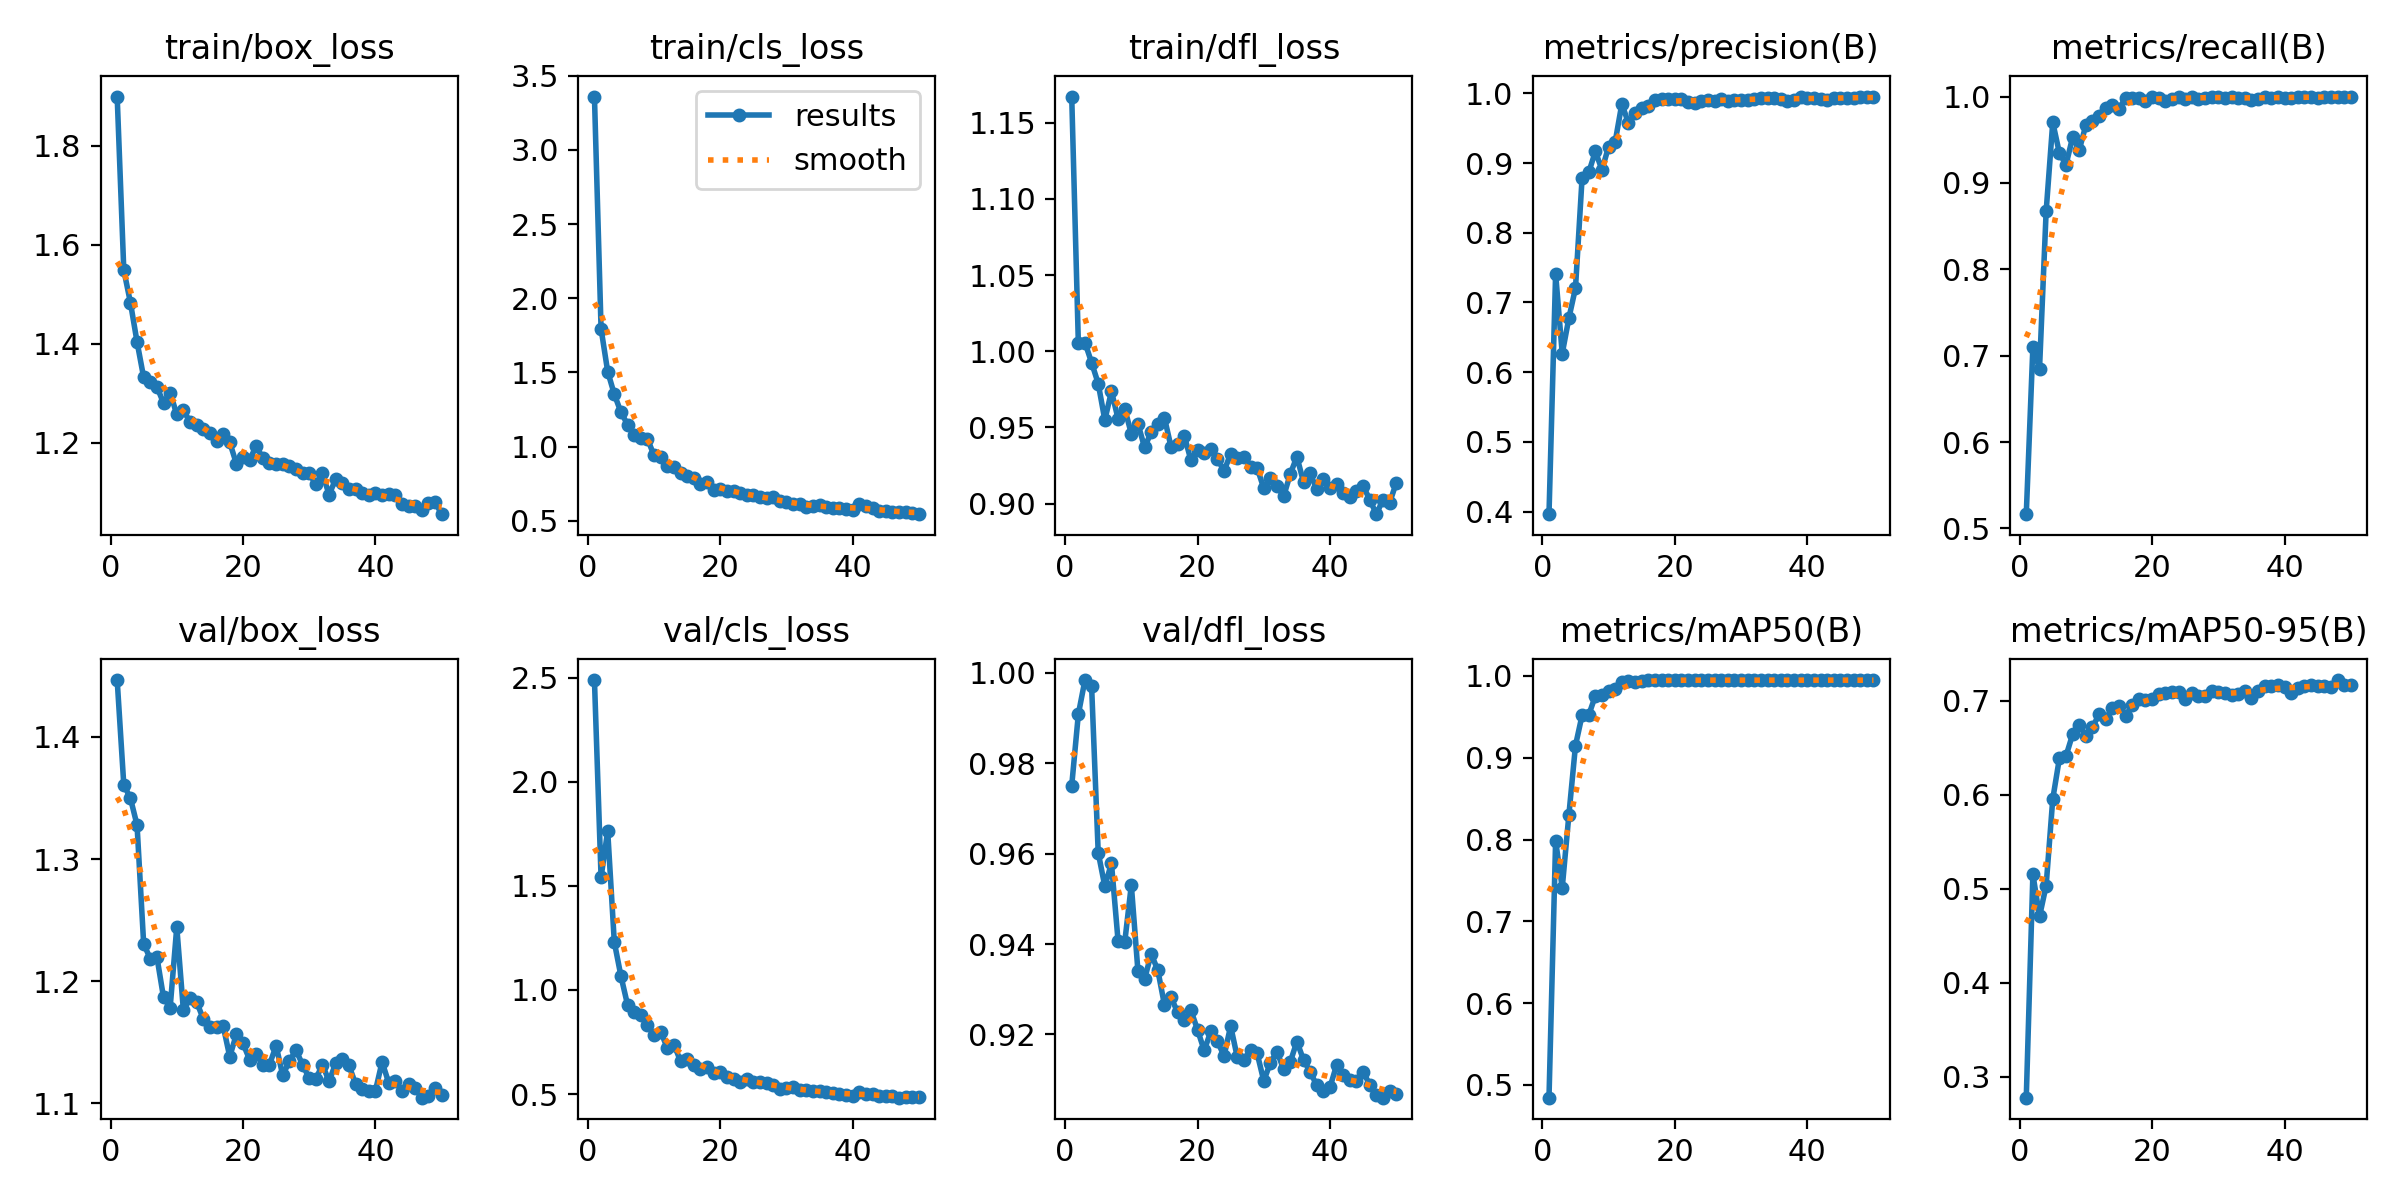

The table this chart was drawn from, first rows:
epoch, time, train/box_loss, train/cls_loss, train/dfl_loss, metrics/precision(B), metrics/recall(B), metrics/mAP50(B), metrics/mAP50-95(B), val/box_loss, val/cls_loss, val/dfl_loss, lr/pg0, lr/pg1, lr/pg2
1, 25.98, 1.9, 3.36, 1.167, 0.3962, 0.5166, 0.4843, 0.2776, 1.447, 2.488, 0.975, 0.000412, 0.000412, 0.000412
2, 44.46, 1.549, 1.795, 1.006, 0.741, 0.7104, 0.7982, 0.5154, 1.361, 1.542, 0.9909, 0.0008123, 0.0008123, 0.0008123
3, 62.75, 1.483, 1.506, 1.006, 0.6267, 0.6848, 0.7411, 0.4704, 1.35, 1.764, 0.9984, 0.001196, 0.001196, 0.001196
4, 81.32, 1.404, 1.352, 0.9925, 0.6774, 0.8669, 0.8298, 0.5032, 1.328, 1.23, 0.9971, 0.001176, 0.001176, 0.001176
5, 99.52, 1.332, 1.232, 0.9788, 0.7208, 0.9702, 0.9149, 0.5954, 1.231, 1.067, 0.9602, 0.001151, 0.001151, 0.001151
6, 117.8, 1.324, 1.148, 0.9549, 0.8791, 0.9346, 0.9521, 0.6386, 1.218, 0.9281, 0.9528, 0.001126, 0.001126, 0.001126
7, 135.9, 1.313, 1.081, 0.9736, 0.8865, 0.921, 0.9522, 0.6412, 1.22, 0.8945, 0.9579, 0.001102, 0.001102, 0.001102
8, 153.7, 1.28, 1.058, 0.9557, 0.9167, 0.953, 0.9757, 0.6642, 1.187, 0.8819, 0.9407, 0.001077, 0.001077, 0.001077
9, 172, 1.301, 1.052, 0.9624, 0.8904, 0.9382, 0.9773, 0.6743, 1.178, 0.8326, 0.9403, 0.001052, 0.001052, 0.001052
10, 190, 1.257, 0.9406, 0.9458, 0.9235, 0.9671, 0.9814, 0.6623, 1.244, 0.7815, 0.953, 0.001027, 0.001027, 0.001027
11, 207.8, 1.266, 0.9286, 0.9524, 0.9309, 0.9718, 0.9836, 0.6721, 1.176, 0.799, 0.934, 0.001002, 0.001002, 0.001002
12, 226, 1.242, 0.8707, 0.9369, 0.9849, 0.9777, 0.9931, 0.6854, 1.186, 0.7222, 0.9322, 0.0009778, 0.0009778, 0.0009778
13, 244.2, 1.237, 0.8654, 0.9468, 0.9573, 0.9865, 0.9942, 0.6808, 1.183, 0.7373, 0.9378, 0.000953, 0.000953, 0.000953
14, 262.4, 1.229, 0.8236, 0.9524, 0.9718, 0.99, 0.9931, 0.6918, 1.169, 0.6588, 0.9342, 0.0009283, 0.0009283, 0.0009283
15, 280.4, 1.219, 0.8047, 0.9563, 0.9792, 0.9856, 0.9933, 0.6943, 1.163, 0.6697, 0.9265, 0.0009035, 0.0009035, 0.0009035
16, 298.6, 1.204, 0.7867, 0.9372, 0.9814, 0.9987, 0.9948, 0.6841, 1.163, 0.6375, 0.9282, 0.0008787, 0.0008787, 0.0008787
17, 316.6, 1.218, 0.7498, 0.9393, 0.9899, 0.9986, 0.9946, 0.6949, 1.163, 0.6223, 0.9248, 0.000854, 0.000854, 0.000854
18, 334.6, 1.201, 0.7602, 0.9445, 0.9925, 0.998, 0.9947, 0.7017, 1.138, 0.629, 0.9232, 0.0008293, 0.0008293, 0.0008293
19, 352.8, 1.158, 0.7092, 0.9284, 0.9925, 0.995, 0.9948, 0.7007, 1.157, 0.6007, 0.9253, 0.0008045, 0.0008045, 0.0008045
20, 370.7, 1.171, 0.7144, 0.9353, 0.9915, 1, 0.9949, 0.702, 1.149, 0.6052, 0.921, 0.0007797, 0.0007797, 0.0007797
21, 388.8, 1.166, 0.6988, 0.9331, 0.9918, 0.9987, 0.9949, 0.7069, 1.136, 0.582, 0.9164, 0.000755, 0.000755, 0.000755
22, 406.7, 1.193, 0.6988, 0.9357, 0.9881, 0.9948, 0.9949, 0.7083, 1.14, 0.5699, 0.9206, 0.0007302, 0.0007302, 0.0007302
23, 425, 1.169, 0.6842, 0.9294, 0.9869, 0.9972, 0.9947, 0.7095, 1.132, 0.558, 0.9184, 0.0007055, 0.0007055, 0.0007055
24, 442.9, 1.158, 0.6746, 0.9215, 0.9887, 0.999, 0.9948, 0.7088, 1.132, 0.5711, 0.9153, 0.0006808, 0.0006808, 0.0006808
25, 460.6, 1.157, 0.6727, 0.9326, 0.9911, 0.9973, 0.9949, 0.7015, 1.147, 0.5581, 0.9218, 0.000656, 0.000656, 0.000656
26, 478.5, 1.157, 0.6603, 0.9299, 0.9888, 0.9995, 0.995, 0.7078, 1.123, 0.5559, 0.915, 0.0006312, 0.0006312, 0.0006312
27, 496.7, 1.153, 0.6553, 0.9304, 0.9923, 0.9971, 0.995, 0.7048, 1.134, 0.5539, 0.9144, 0.0006065, 0.0006065, 0.0006065
28, 514, 1.147, 0.6573, 0.9241, 0.9897, 0.9989, 0.9949, 0.7047, 1.144, 0.5439, 0.9166, 0.0005818, 0.0005818, 0.0005818
29, 531.8, 1.139, 0.632, 0.9234, 0.99, 0.9999, 0.9947, 0.7102, 1.131, 0.525, 0.9158, 0.000557, 0.000557, 0.000557
30, 549.7, 1.138, 0.6247, 0.91, 0.9898, 0.9991, 0.9947, 0.7093, 1.121, 0.527, 0.9097, 0.0005322, 0.0005322, 0.0005322
31, 567.3, 1.116, 0.6138, 0.9168, 0.9911, 0.9988, 0.995, 0.7083, 1.12, 0.5324, 0.9137, 0.0005075, 0.0005075, 0.0005075
32, 584.7, 1.139, 0.6156, 0.9118, 0.9918, 1, 0.995, 0.706, 1.132, 0.5212, 0.9162, 0.0004827, 0.0004827, 0.0004827
33, 602.4, 1.095, 0.5933, 0.9048, 0.993, 0.9983, 0.9948, 0.7076, 1.118, 0.5182, 0.9123, 0.000458, 0.000458, 0.000458
34, 620.8, 1.127, 0.5991, 0.9194, 0.9935, 0.9988, 0.9948, 0.7099, 1.133, 0.5129, 0.9139, 0.0004332, 0.0004332, 0.0004332
35, 638.5, 1.119, 0.6035, 0.9307, 0.9934, 0.9965, 0.995, 0.7033, 1.136, 0.5143, 0.9184, 0.0004085, 0.0004085, 0.0004085
36, 656.8, 1.106, 0.5918, 0.9142, 0.992, 0.9967, 0.9949, 0.7099, 1.131, 0.5081, 0.9143, 0.0003837, 0.0003837, 0.0003837
37, 674.9, 1.106, 0.5836, 0.9199, 0.9893, 1, 0.9947, 0.716, 1.116, 0.5035, 0.9117, 0.000359, 0.000359, 0.000359
38, 692.7, 1.099, 0.5858, 0.9095, 0.9904, 0.9989, 0.9947, 0.716, 1.112, 0.4988, 0.9087, 0.0003343, 0.0003343, 0.0003343
39, 711.2, 1.094, 0.579, 0.9162, 0.9955, 0.999, 0.9949, 0.7163, 1.11, 0.4951, 0.9074, 0.0003095, 0.0003095, 0.0003095
40, 729.3, 1.099, 0.574, 0.9101, 0.9938, 0.9987, 0.9949, 0.7147, 1.11, 0.493, 0.9083, 0.0002848, 0.0002848, 0.0002848
41, 757.5, 1.094, 0.6136, 0.9127, 0.9935, 0.9982, 0.9949, 0.7081, 1.134, 0.5094, 0.9132, 0.00026, 0.00026, 0.00026
42, 775.9, 1.096, 0.596, 0.9068, 0.9915, 0.9997, 0.9949, 0.714, 1.117, 0.5017, 0.9111, 0.0002352, 0.0002352, 0.0002352
43, 793.8, 1.095, 0.5859, 0.9046, 0.9906, 1, 0.9948, 0.7152, 1.118, 0.5014, 0.91, 0.0002105, 0.0002105, 0.0002105
44, 811.5, 1.076, 0.5632, 0.9084, 0.994, 0.9993, 0.9949, 0.7164, 1.11, 0.4921, 0.9098, 0.0001857, 0.0001857, 0.0001857
45, 829.5, 1.073, 0.5644, 0.9115, 0.9941, 0.9985, 0.9949, 0.7159, 1.116, 0.4895, 0.9117, 0.000161, 0.000161, 0.000161
46, 847.3, 1.073, 0.5621, 0.9027, 0.993, 0.9993, 0.9949, 0.7154, 1.113, 0.4908, 0.9089, 0.0001363, 0.0001363, 0.0001363
47, 864.7, 1.064, 0.5573, 0.8931, 0.9939, 0.9994, 0.9948, 0.7145, 1.105, 0.4826, 0.9065, 0.0001115, 0.0001115, 0.0001115
48, 882.6, 1.078, 0.5606, 0.9025, 0.9945, 1, 0.9948, 0.722, 1.106, 0.4854, 0.906, 8.675e-05, 8.675e-05, 8.675e-05
49, 900.9, 1.08, 0.5535, 0.9004, 0.9941, 1, 0.9948, 0.7163, 1.112, 0.4882, 0.9074, 6.2e-05, 6.2e-05, 6.2e-05
50, 918.7, 1.056, 0.5442, 0.9136, 0.9942, 1, 0.9948, 0.7164, 1.107, 0.4846, 0.9069, 3.725e-05, 3.725e-05, 3.725e-05
